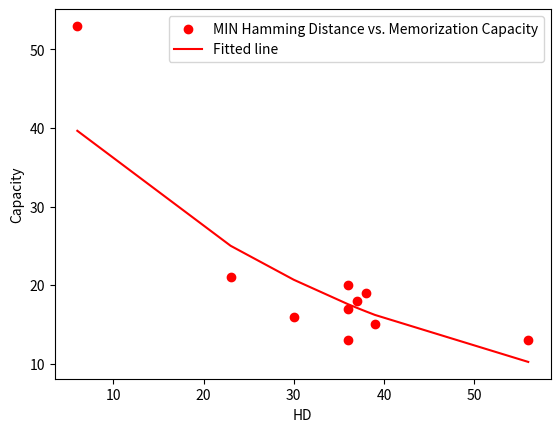

Recreate this plot in Python.
import matplotlib.pyplot as plt
import numpy as np

min_HD = np.array([39, 6, 56, 36, 36, 36, 37, 23, 30, 38])
mean_HD = np.array([123, 62, 131, 116, 104, 118, 118, 101, 122, 93])

y_axis = [15, 53, 13, 17, 20, 13, 18, 21, 16, 19]

min_set = np.vstack((min_HD, y_axis))
min_set = min_set[:, min_set[0, :].argsort()]

mean_set = np.vstack((mean_HD, y_axis))
mean_set = mean_set[:, mean_set[0, :].argsort()]

print(min_set)
print(mean_set)

fitted_min = np.polyfit(min_set[0,:], np.log(min_set[1,:]), 1)
fitted_mean = np.polyfit(mean_set[0,:], np.log(mean_set[1,:]), 1)

ynew_min = np.exp(fitted_min[1]) * np.exp(fitted_min[0] * min_set[0,:])
ynew_mean = np.exp(fitted_mean[1]) * np.exp(fitted_mean[0] * mean_set[0,:])

#plt.scatter(mean_set[0,:], mean_set[1,:], label="MEAN Hamming Distance vs. Memorization Capacity", c='blue')
plt.scatter(min_set[0,:], min_set[1,:], label="MIN Hamming Distance vs. Memorization Capacity", c='red')

plt.plot(min_set[0,:], ynew_min, label="Fitted line", c='red')
#plt.plot(mean_set[0,:], ynew_mean, label="Fitted line", c='blue')

plt.xlabel("HD")
plt.ylabel("Capacity")

plt.legend(loc='upper right')
plt.show()
